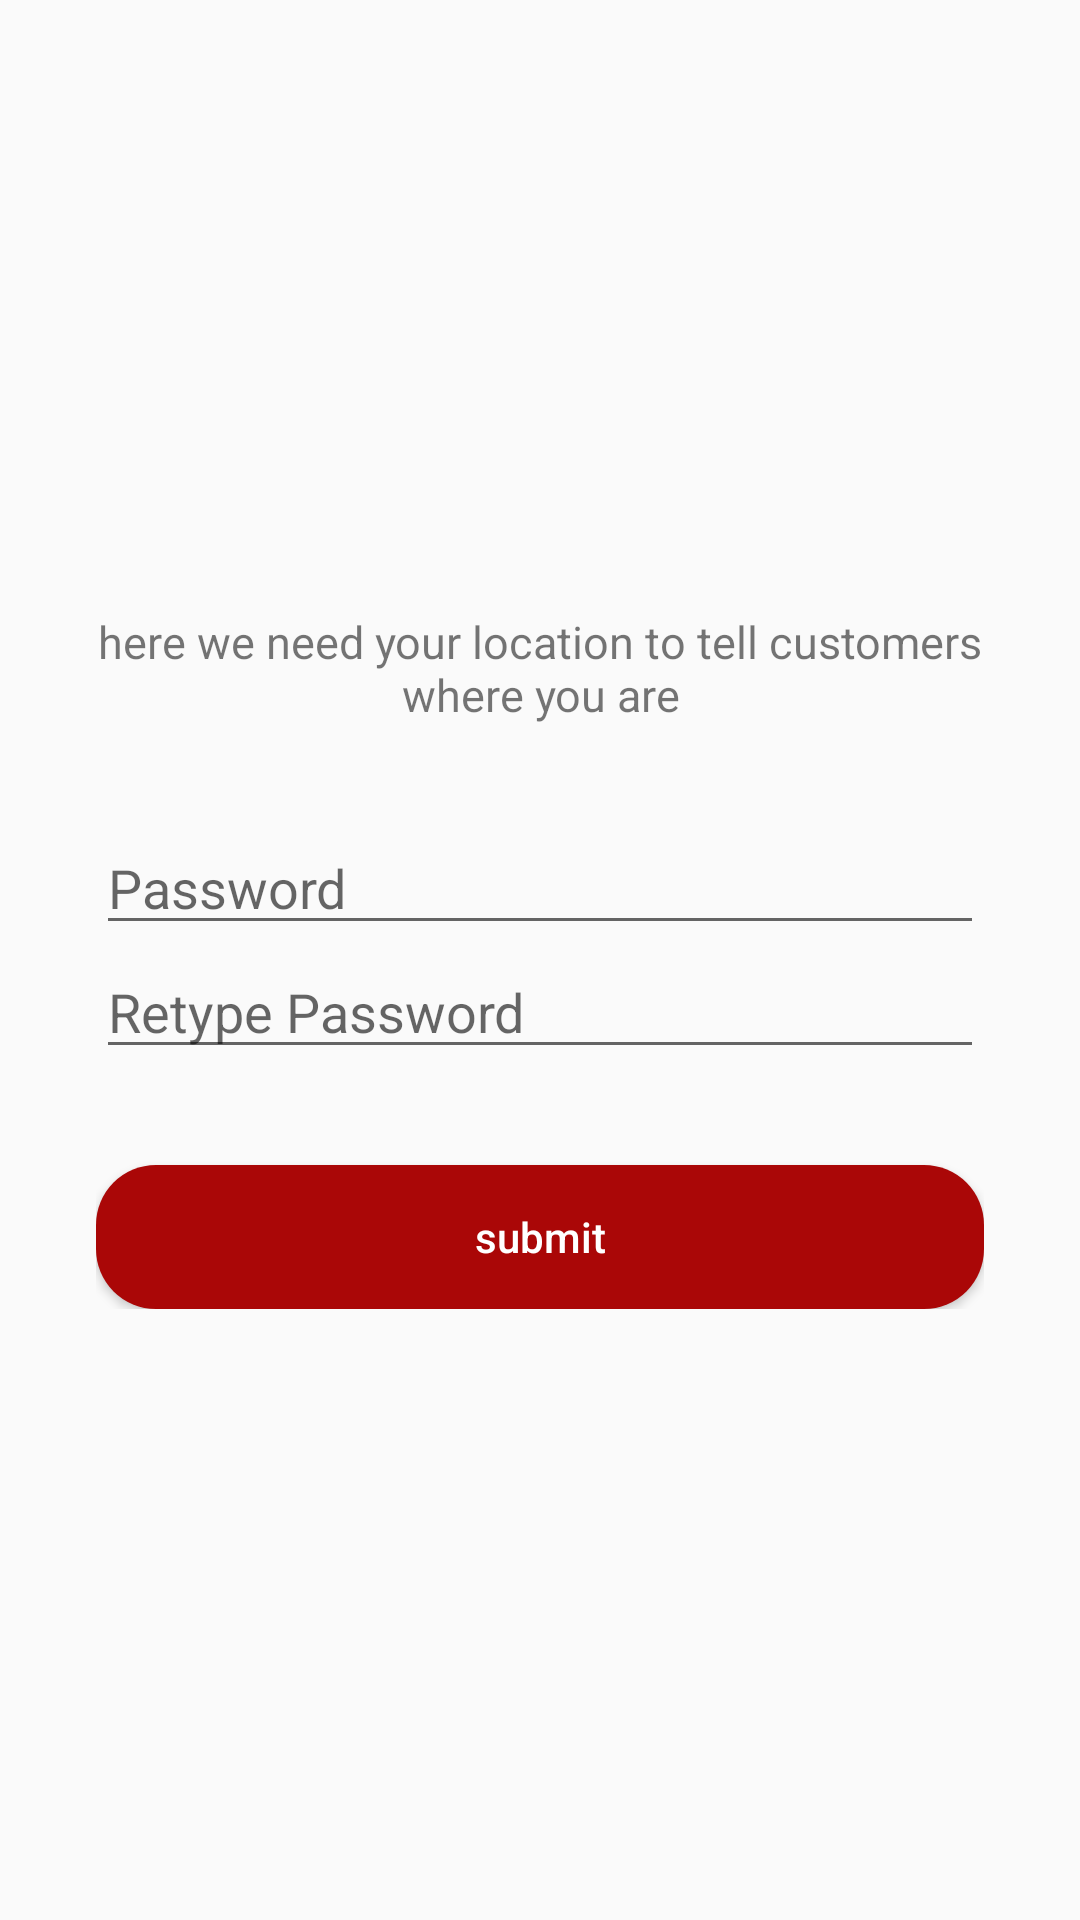

This screen was rendered from an Android layout file. Write that file and the resources it references.
<!-- AndroidManifest.xml: application theme AppTheme -->
<!-- res/layout/activity_reset_password_impl2.xml -->
<?xml version="1.0" encoding="utf-8"?>
<RelativeLayout xmlns:android="http://schemas.android.com/apk/res/android"
    xmlns:app="http://schemas.android.com/apk/res-auto"
    xmlns:tools="http://schemas.android.com/tools"
    android:layout_width="match_parent"
    android:layout_height="match_parent"
    tools:context=".signup.stroreCreation.view.CreateStoreImpl">
    <LinearLayout
        android:layout_width="match_parent"
        android:layout_height="wrap_content"
        android:orientation="vertical"
        android:layout_centerVertical="true"
        android:layout_centerHorizontal="true"
        android:layout_marginHorizontal="32dp">

        <TextView
            android:layout_width="match_parent"
            android:layout_height="wrap_content"
            android:text="here we need your location to tell customers where you are"
            android:clickable="true"
            android:textSize="15sp"
            android:layout_marginBottom="32dp"
            android:textAlignment="center"/>



        <EditText
            android:id="@+id/passText"
            android:layout_width="match_parent"
            android:layout_height="wrap_content"
            android:hint="Password"
            android:inputType="textPassword"/>

        <EditText
            android:id="@+id/passText2"
            android:layout_width="match_parent"
            android:layout_height="wrap_content"
            android:hint="Retype Password"

            android:inputType="textPassword"/>



        <Button

            android:layout_marginTop="32dp"
            android:textColor="#FFF"
            android:background="@drawable/button_rounded"
            android:layout_width="match_parent"
            android:layout_height="wrap_content"
            android:onClick="OnSubmit"
            android:text="submit"
            android:textAllCaps="false"/>





    </LinearLayout>



</RelativeLayout>
<!-- resources referenced by this layout -->
<resources>
  <!-- drawable button_rounded (drawable) -->
  <?xml version="1.0" encoding="utf-8"?>
  <shape xmlns:android="http://schemas.android.com/apk/res/android" android:shape="rectangle">
  <solid
      android:color="#AA0707" />
      <corners
          android:radius="20dp"
          />
  
  </shape>
  <style name="AppTheme" parent="Theme.AppCompat.Light.NoActionBar">
          
          <item name="colorPrimary">#AA0707</item>
          <item name="colorPrimaryDark">#AA0707</item>
          <item name="colorAccent">#AA0707</item>
      </style>
</resources>
